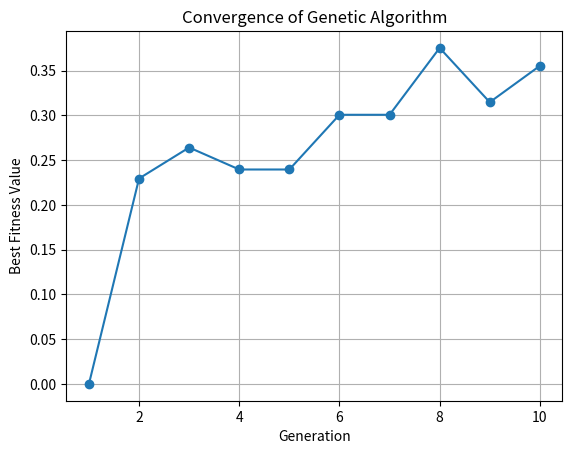
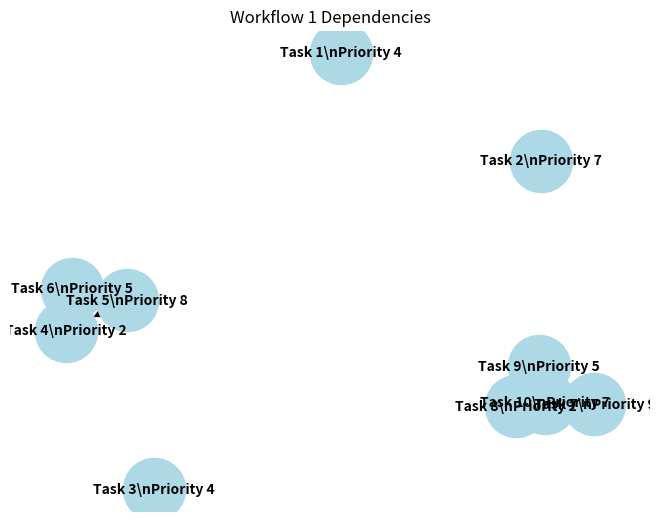
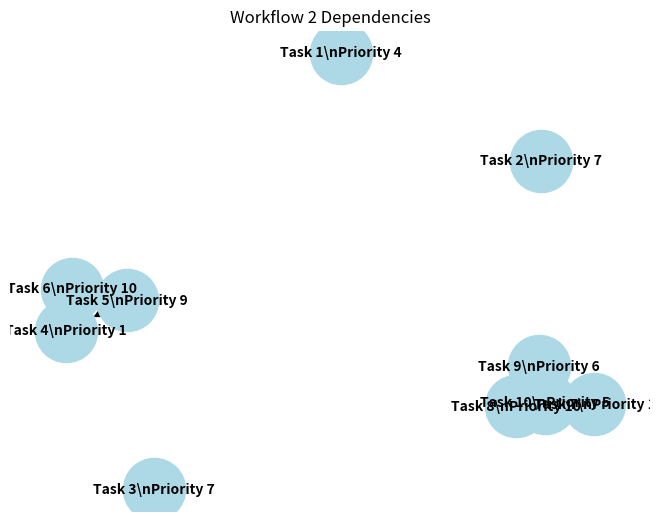
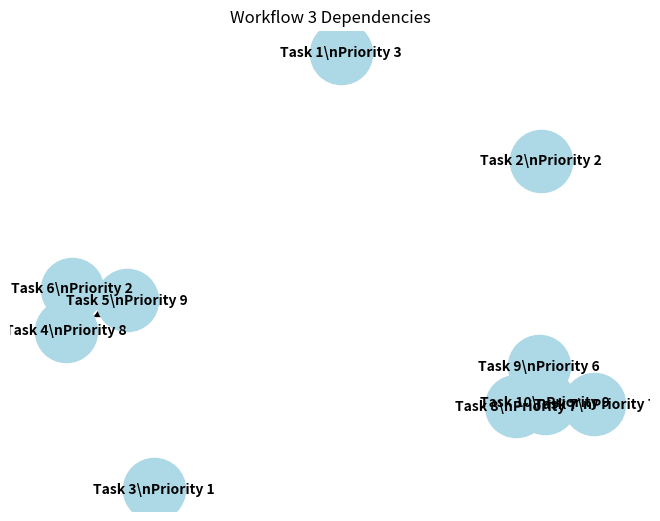
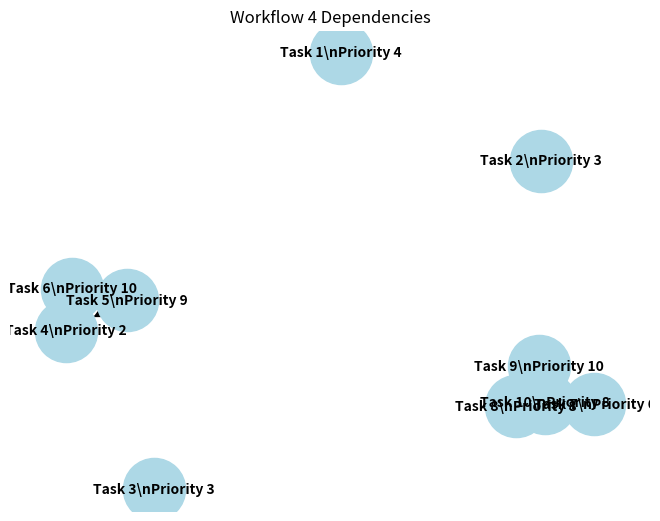
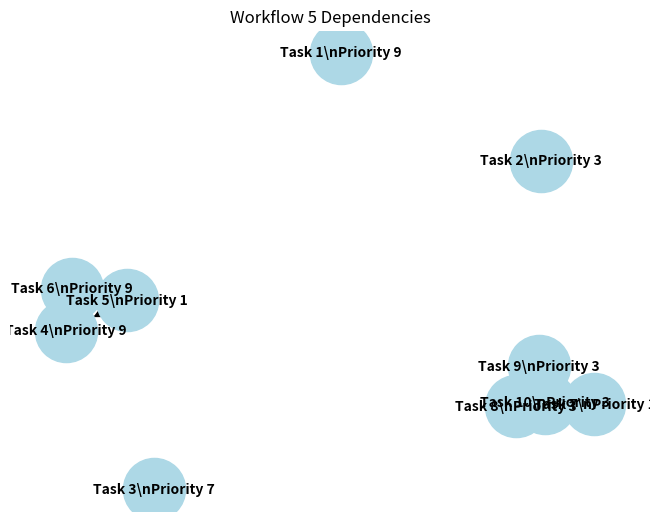
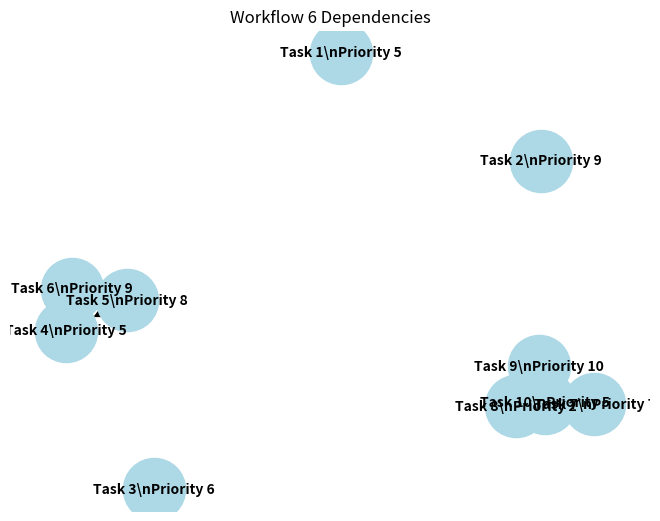
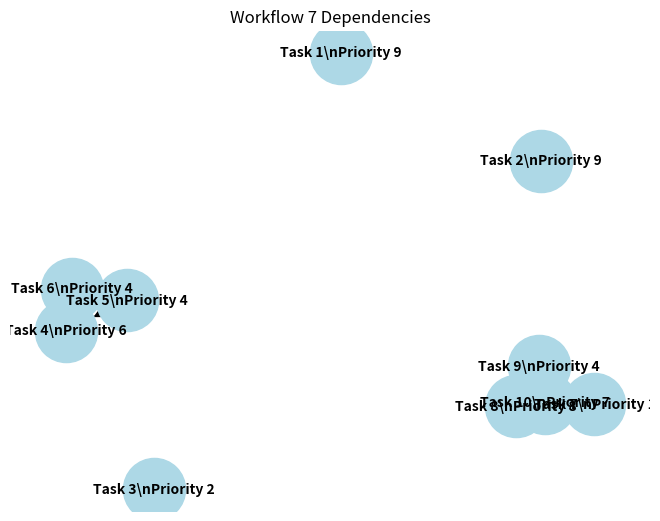
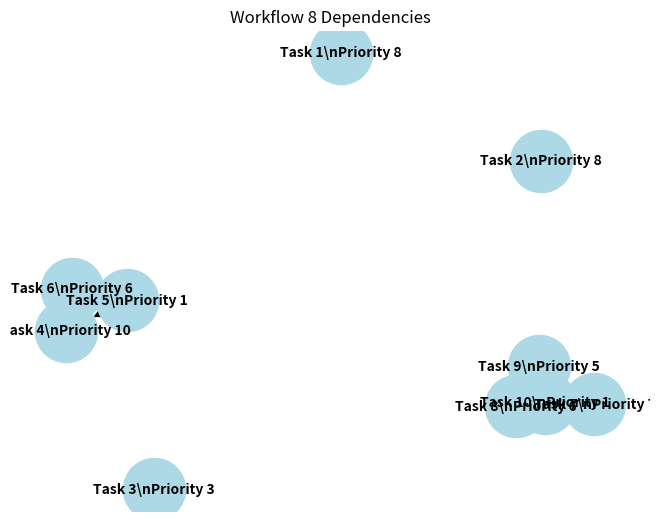
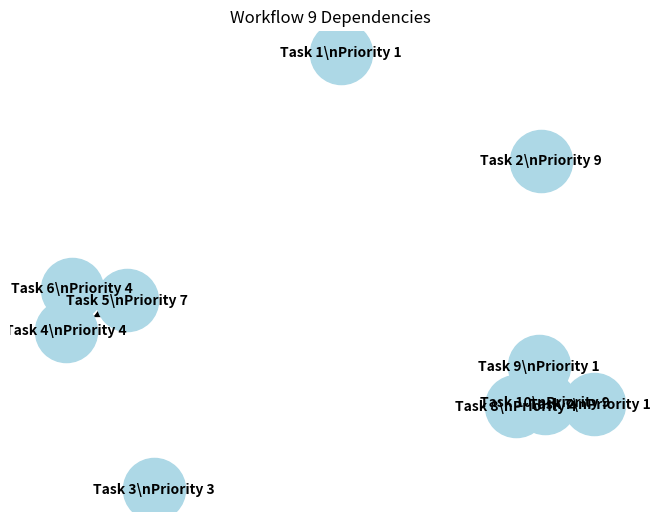
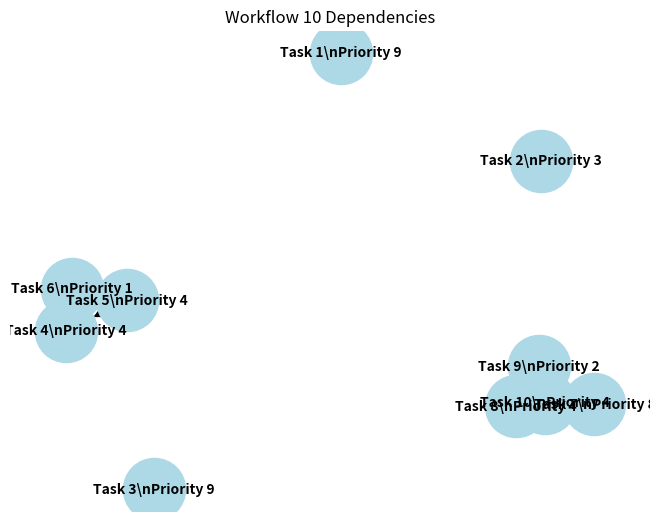

Source code (Python) for these figures, in order:
import random
import os
import time
import matplotlib.pyplot as plt
import networkx as nx
from collections import defaultdict, deque
from enum import Enum

# Define ResourceType Enum
class ResourceType(Enum):
    CPU = 111
    GPU = 22
    FPGA = 31

# Define InstanceType class
class InstanceType:
    def __init__(self, id, cpu, gpu, fpga, cost_per_hour):
        self.id = id
        self.resources = {
            ResourceType.CPU: cpu,
            ResourceType.GPU: gpu,
            ResourceType.FPGA: fpga
        }
        self.cost_per_hour = cost_per_hour

# Define Region class
class Region:
    def __init__(self, name):
        self.name = name
        self.datacenters = []

    def add_datacenter(self, datacenter):
        self.datacenters.append(datacenter)

# Define DataCenter class
class DataCenter:
    def __init__(self, name):
        self.name = name
        self.hosts = []

    def add_host(self, host):
        self.hosts.append(host)

    def get_total_resources(self):
        total_resources = defaultdict(int)
        for host in self.hosts:
            for resource_type, amount in host.resources.items():
                total_resources[resource_type] += amount
        return total_resources

# Define Host class
class Host:
    def __init__(self, id, resources):
        self.id = id
        self.resources = resources
        self.vms = []

    def add_vm(self, vm):
        if self.can_host(vm):
            self.vms.append(vm)
            self.allocate_resources(vm)
            return True
        return False

    def can_host(self, vm):
        return all(self.resources[r] >= vm.resources[r] for r in ResourceType)

    def allocate_resources(self, vm):
        for r in ResourceType:
            self.resources[r] -= vm.resources[r]

    def release_resources(self, vm):
        for r in ResourceType:
            self.resources[r] += vm.resources[r]

# Define VM class
class VM:
    def __init__(self, id, resources):
        self.id = id
        self.resources = resources
        self.tasks = deque()

    def add_task(self, task):
        if self.can_host(task):
            self.tasks.append(task)
            return True
        return False

    def can_host(self, task):
        return all(self.resources[r] >= task.resource_requirements[r] for r in ResourceType)

# Define Task class
class Task:
    def __init__(self, id, resource_requirements, length, priority=0):
        self.id = id
        self.resource_requirements = resource_requirements
        self.length = length
        self.dependencies = set()
        self.vm = None  # To track which VM executed this task
        self.priority = priority
        self.runtime = 0  # To record the runtime of the task
        self.cost = 0  # To record the cost of the task

    def add_dependency(self, task):
        self.dependencies.add(task)

    def __repr__(self):
        return f"Task(id={self.id}, priority={self.priority})"

    def start(self, instance_type):
        # Start the task and record start time
        self.start_time = time.time()

        # Compute runtime based on resource requirements and instance type
        total_available_resources = (
            instance_type.resources[ResourceType.CPU] * ResourceType.CPU.value +
            instance_type.resources[ResourceType.GPU] * ResourceType.GPU.value +
            instance_type.resources[ResourceType.FPGA] * ResourceType.FPGA.value
        )
        required_resources = (
            self.resource_requirements[ResourceType.CPU] * ResourceType.CPU.value +
            self.resource_requirements[ResourceType.GPU] * ResourceType.GPU.value +
            self.resource_requirements[ResourceType.FPGA] * ResourceType.FPGA.value
        )
        
        self.runtime = (self.length / required_resources) * total_available_resources
        # Simulate task runtime
        # time.sleep(self.runtime)

    def end(self):
        # End the task and record end time
        self.end_time = time.time()
        # Calculate cost based on runtime and cost per hour of the instance type
        if self.vm:
            self.cost = (self.runtime / 3600) * self.vm.resources[ResourceType.CPU] * 0.01  # Example cost factor

# Define Workflow class
class Workflow:
    def __init__(self, id):
        self.id = id
        self.tasks = []
        self.task_dict = {}  # To quickly lookup tasks by their id
        self.total_runtime = 0  # To track total runtime of the workflow

    def add_task(self, task):
        self.tasks.append(task)
        self.task_dict[task.id] = task

    def add_dependency(self, task_id, dependency_id):
        task = self.task_dict.get(task_id)
        dependency = self.task_dict.get(dependency_id)
        if task and dependency:
            task.add_dependency(dependency)

    def get_dependencies(self, task):
        return [dep for dep in self.tasks if task in dep.dependencies]

    def __repr__(self):
        return f"Workflow(id={self.id}, tasks={self.tasks})"

    def start(self):
        # Start the workflow and record start time
        self.start_time = time.time()

    def end(self):
        # End the workflow and record end time
        self.end_time = time.time()
        self.total_runtime = self.end_time - self.start_time

# Define HeterogeneousCloudSimulator class
class HeterogeneousCloudSimulator:
    def __init__(self):
        self.workflows = []
        self.workflow_id_counter = 0
        self.instance_types = []  # List of available instance types

    def create_and_add_workflow(self):
        self.workflow_id_counter += 1
        new_workflow = Workflow(self.workflow_id_counter)
        self.workflows.append(new_workflow)
        print(f"Created and added Workflow {new_workflow.id}")  # Debugging line
        return new_workflow

    def create_and_add_task(self, workflow, cpu_req, gpu_req, fpga_req, length, priority=0):
        task_id = len(workflow.tasks) + 1
        resource_requirements = {
            ResourceType.CPU: cpu_req,
            ResourceType.GPU: gpu_req,
            ResourceType.FPGA: fpga_req
        }
        task = Task(task_id, resource_requirements, length, priority)
        workflow.add_task(task)
        print(f"Added Task {task.id} to Workflow {workflow.id} with priority {priority}")  # Debugging line
        return task

    def add_instance_type(self, instance_type):
        self.instance_types.append(instance_type)

    def run_simulation(self):
        print("Running simulation...")
        # Call genetic algorithm to schedule tasks
        self.genetic_algorithm_scheduling()

    def visualize_workflows(self):
        output_dir = 'visualizations'
        os.makedirs(output_dir, exist_ok=True)
        print(f"Directory '{output_dir}' created or already exists.")

        if not self.workflows:
            print("No workflows to visualize.")
            return

        for workflow in self.workflows:
            file_path = os.path.join(output_dir, f'workflow_{workflow.id}_dependencies.png')
            self.plot_task_dependencies(workflow, file_path)

    def plot_task_dependencies(self, workflow, file_path):
        G = nx.DiGraph()
        
        # Add nodes with labels including priority
        for task in workflow.tasks:
            label = f"Task {task.id}\nPriority {task.priority}".replace(":", "_").replace("\n", "\\n")
            G.add_node(task.id, label=label)

        # Add edges representing dependencies
        for task in workflow.tasks:
            for dep in workflow.get_dependencies(task):
                G.add_edge(dep.id, task.id)

        # Use spring layout as an alternative to graphviz layout
        pos = nx.spring_layout(G, seed=42)  # Seed for reproducibility
        
        # Extract labels for nodes
        labels = nx.get_node_attributes(G, 'label')

        # Draw the graph with edges (lines between tasks)
        nx.draw(G, pos, with_labels=True, labels=labels, node_size=2000, node_color='lightblue', font_size=10, font_weight='bold', arrows=True)
        
        # Set the title and save the figure
        plt.title(f'Workflow {workflow.id} Dependencies')
        plt.savefig(file_path)
        plt.close()
        print(f"Visualization saved to {file_path}")

    def genetic_algorithm_scheduling(self):
        print("Running Genetic Algorithm for scheduling...")

        def initialize_population(size):
            population = []
            for _ in range(size):
                # Generate random allocation of tasks to instance types
                schedule = [random.choice(self.instance_types) for _ in range(len(self.workflows[0].tasks))]
                population.append(schedule)
            return population

        def fitness(schedule):
            total_cost = 0
            for task, instance_type in zip(self.workflows[0].tasks, schedule):  # Simplified: assumes one workflow
                task.vm = instance_type  # Assign the VM
                task.start(instance_type)
                total_cost += task.cost
                task.end()
            return total_cost

        def select(population, fitnesses):
            # Pair each individual with its fitness and sort based on fitness values
            paired = sorted(zip(fitnesses, population), key=lambda x: x[0])
            return [x for _, x in paired[:len(population) // 2]]

        def crossover(parent1, parent2):
            point = random.randint(1, len(parent1) - 1)
            child1 = parent1[:point] + parent2[point:]
            child2 = parent2[:point] + parent1[point:]
            return child1, child2

        def mutate(schedule):
            idx = random.randint(0, len(schedule) - 1)
            schedule[idx] = random.choice(self.instance_types)
            return schedule

        # GA parameters
        population_size = 10
        generations = 10

        # Initialize population
        population = initialize_population(population_size)

        best_fitness_per_generation = []

        for generation in range(generations):
            print(f"Generation {generation + 1}")

            # Evaluate fitness
            fitnesses = [fitness(schedule) for schedule in population]
            print(f"Fitnesses: {fitnesses}")

            # Track the best fitness in this generation
            best_fitness = min(fitnesses)
            best_fitness_per_generation.append(best_fitness)
            print(f"Best fitness in generation {generation + 1}: {best_fitness}")

            # Select the best individuals
            selected = select(population, fitnesses)

            # Create new population through crossover and mutation
            new_population = []
            while len(new_population) < population_size:
                parent1, parent2 = random.sample(selected, 2)
                child1, child2 = crossover(parent1, parent2)
                new_population.append(mutate(child1))
                new_population.append(mutate(child2))
            
            # Ensure population size
            population = selected + new_population[:population_size - len(selected)]

        # Evaluate final population
        fitnesses = [fitness(schedule) for schedule in population]
        best_schedule = population[fitnesses.index(min(fitnesses))]
        best_fitness = min(fitnesses)
        print(f"Best schedule fitness: {best_fitness}")

        # Plot convergence
        plt.plot(range(1, generations + 1), best_fitness_per_generation, marker='o')
        plt.xlabel('Generation')
        plt.ylabel('Best Fitness Value')
        plt.title('Convergence of Genetic Algorithm')
        plt.grid(True)
        plt.savefig('convergence_plot.png')
        plt.show()
# Example usage
if __name__ == "__main__":
    simulator = HeterogeneousCloudSimulator()

    # Create some instance types
    instance1 = InstanceType('Type1', cpu=4, gpu=1, fpga=0, cost_per_hour=0.5)
    instance2 = InstanceType('Type2', cpu=2, gpu=2, fpga=1, cost_per_hour=0.8)
    simulator.add_instance_type(instance1)
    simulator.add_instance_type(instance2)

    # Create and visualize workflows 1 to 10
    for i in range(10):
        workflow = simulator.create_and_add_workflow()
        previous_task = None
        for j in range(10):  # Example number of tasks per workflow
            cpu_req = random.uniform(0.1, 8.0)
            gpu_req = random.choice([0, 1])
            fpga_req = random.choice([0, 1])
            length = random.randint(1000, 5000)  # Increased length to simulate more realistic runtimes
            priority = random.randint(1, 10)  # Random priority for each task
            task = simulator.create_and_add_task(workflow, cpu_req, gpu_req, fpga_req, length, priority)
            
            # Add dependencies
            if previous_task:
                workflow.add_dependency(task.id, previous_task.id)
            if j % 3 == 0:  # Create some branching
                previous_task = task
            if j % 5 == 0:  # Reset occasionally
                previous_task = None

    # Run simulation and visualize
    simulator.run_simulation()
    simulator.visualize_workflows()
